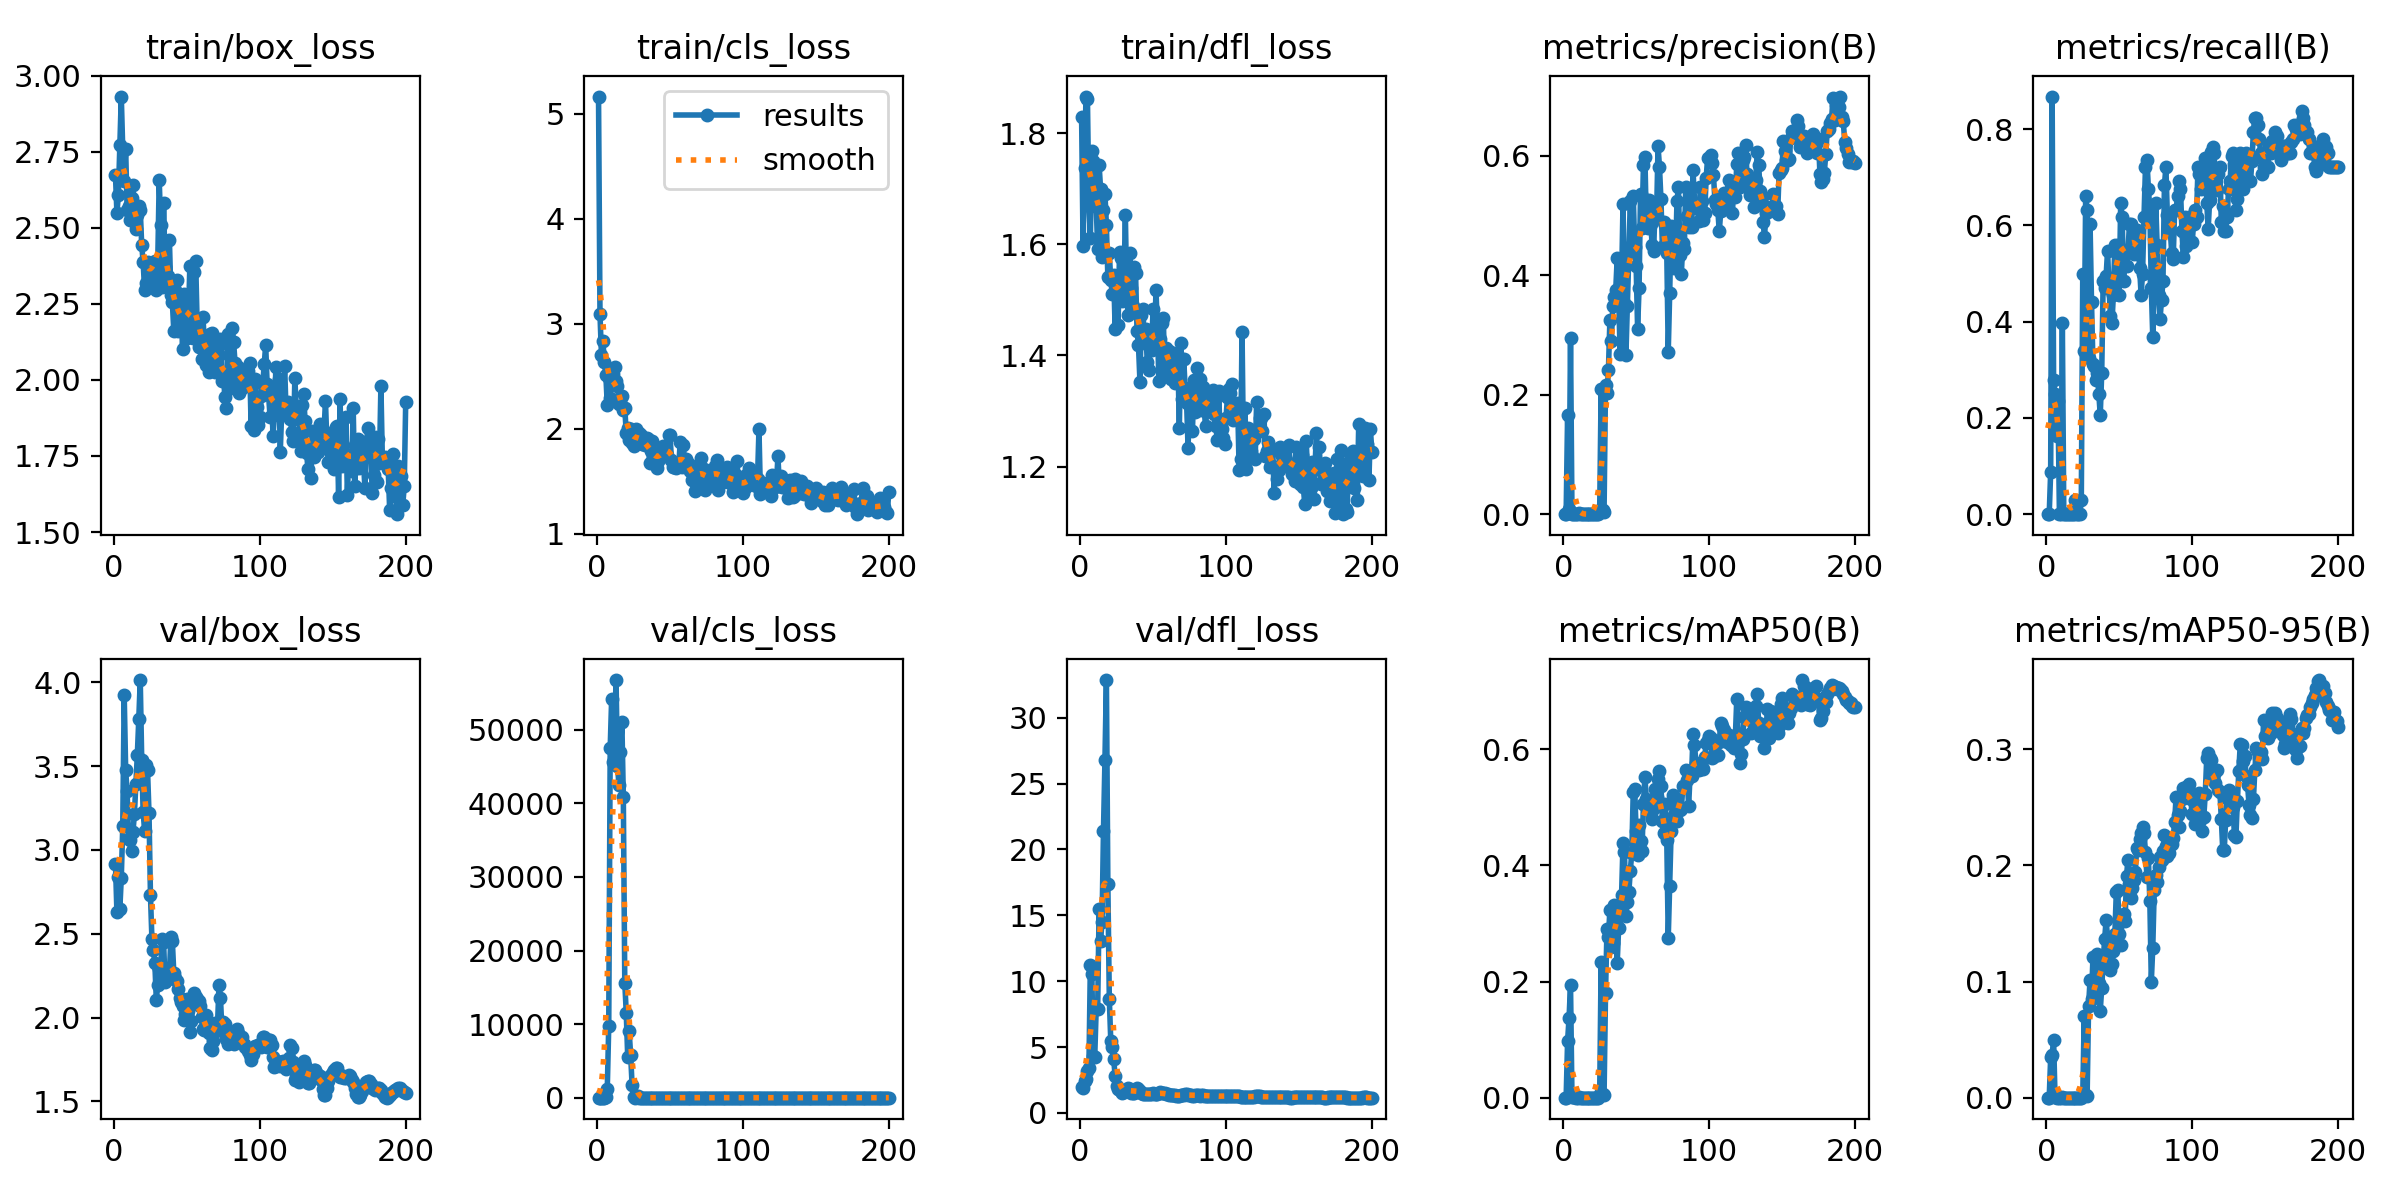

Source data for this figure (header and first rows):
epoch, time, train/box_loss, train/cls_loss, train/dfl_loss, metrics/precision(B), metrics/recall(B), metrics/mAP50(B), metrics/mAP50-95(B), val/box_loss, val/cls_loss, val/dfl_loss, lr/pg0, lr/pg1, lr/pg2
1, 11.22, 2.673, 5.163, 1.829, 0, 0, 0, 0, 2.917, 4.863, 1.928, 0.0007, 0.0007, 0.0937
2, 22.16, 2.549, 3.089, 1.597, 0, 0, 0, 0, 2.629, 4.542, 1.88, 0.001493, 0.001493, 0.08649
3, 32.9, 2.608, 2.705, 1.738, 0.1667, 0.08824, 0.09785, 0.03474, 2.839, 4.205, 2.455, 0.002277, 0.002277, 0.07928
4, 47.05, 2.772, 2.835, 1.866, 0.00929, 0.8677, 0.1372, 0.03703, 2.646, 3.512, 2.542, 0.003054, 0.003054, 0.07205
5, 61.96, 2.932, 2.636, 1.861, 0.2942, 0.2794, 0.1939, 0.04986, 2.834, 2.711, 3.153, 0.003823, 0.003823, 0.06482
6, 76.4, 2.758, 2.516, 1.673, 0.00094, 0.25, 0.00065, 0.00018, 3.142, 66.71, 3.41, 0.004584, 0.004584, 0.05758
7, 91.35, 2.655, 2.228, 1.612, 0.00093, 0.1618, 0.00042, 0.00012, 3.926, 1242, 11.24, 0.005337, 0.005337, 0.05034
8, 107.5, 2.759, 2.482, 1.767, 0.00089, 0.2353, 0.00057, 0.00015, 3.476, 9748, 10.58, 0.006082, 0.006082, 0.04308
9, 122.3, 2.56, 2.296, 1.75, 0, 0, 0, 0, 3.349, 47561, 4.322, 0.006819, 0.006819, 0.03582
10, 140, 2.57, 2.554, 1.669, 0, 0, 0, 0, 3.064, 54253, 4.268, 0.007548, 0.007548, 0.02855
11, 160.1, 2.524, 2.521, 1.672, 0.0015, 0.3971, 0.00106, 0.00037, 3.061, 45691, 7.901, 0.008269, 0.008269, 0.02127
12, 177.6, 2.597, 2.584, 1.592, 0, 0, 0, 0, 2.992, 49261, 7.87, 0.008983, 0.008983, 0.01398
13, 193.3, 2.64, 2.454, 1.743, 0, 0, 0, 0, 3.107, 56768, 15.49, 0.009406, 0.009406, 0.009406
14, 205.6, 2.54, 2.404, 1.699, 0, 0, 0, 0, 3.217, 45116, 13.05, 0.009357, 0.009357, 0.009357
15, 216.4, 2.495, 2.241, 1.577, 0, 0, 0, 0, 3.393, 42529, 14.52, 0.009307, 0.009307, 0.009307
16, 229.1, 2.543, 2.269, 1.662, 0, 0, 0, 0, 3.568, 46978, 21.43, 0.009258, 0.009258, 0.009258
17, 241.8, 2.571, 2.309, 1.691, 0, 0, 0, 0, 3.782, 51119, 26.77, 0.009208, 0.009208, 0.009208
18, 253, 2.559, 2.178, 1.634, 0, 0, 0, 0, 4.013, 40835, 32.86, 0.009158, 0.009158, 0.009158
19, 267.4, 2.444, 2.201, 1.54, 0, 0, 0, 0, 3.538, 15620, 17.37, 0.009109, 0.009109, 0.009109
20, 282.1, 2.386, 1.959, 1.584, 0.00011, 0.02941, 6e-05, 1e-05, 3.225, 11577, 8.643, 0.009059, 0.009059, 0.009059
21, 296.4, 2.294, 2.012, 1.535, 0, 0, 0, 0, 3.113, 5572, 5.451, 0.00901, 0.00901, 0.00901
22, 310.9, 2.319, 1.895, 1.511, 0, 0, 0, 0, 3.508, 9029, 5, 0.00896, 0.00896, 0.00896
23, 325.2, 2.386, 1.998, 1.544, 0, 0, 0, 0, 3.474, 5832, 4.066, 0.008911, 0.008911, 0.008911
24, 339.7, 2.37, 1.871, 1.447, 0.00012, 0.02941, 6e-05, 1e-05, 3.22, 1773, 2.784, 0.008861, 0.008861, 0.008861
25, 354.4, 2.327, 1.835, 1.517, 0.00761, 0.5, 0.00674, 0.00214, 2.73, 153.4, 2.042, 0.008812, 0.008812, 0.008812
26, 368.9, 2.377, 1.909, 1.454, 0.2099, 0.3382, 0.2343, 0.07046, 2.468, 18.8, 1.839, 0.008762, 0.008762, 0.008762
27, 384.1, 2.345, 2.002, 1.585, 0.00636, 0.6618, 0.00577, 0.00212, 2.404, 263.4, 1.744, 0.008713, 0.008713, 0.008713
28, 399.3, 2.392, 1.886, 1.576, 0.00444, 0.6323, 0.00396, 0.00165, 2.325, 274.6, 1.63, 0.008663, 0.008663, 0.008663
29, 413.6, 2.295, 1.963, 1.497, 0.2167, 0.3235, 0.1801, 0.07904, 2.108, 8.053, 1.51, 0.008614, 0.008614, 0.008614
30, 425.7, 2.39, 1.946, 1.526, 0.2022, 0.6029, 0.2898, 0.1015, 2.195, 5.27, 1.613, 0.008564, 0.008564, 0.008564
31, 440.1, 2.658, 1.856, 1.653, 0.2415, 0.4412, 0.2765, 0.08509, 2.293, 5.353, 1.691, 0.008515, 0.008515, 0.008515
32, 454.3, 2.51, 1.867, 1.5, 0.3252, 0.3119, 0.3235, 0.1214, 2.303, 2.677, 1.762, 0.008466, 0.008466, 0.008466
33, 468.5, 2.306, 1.842, 1.472, 0.2898, 0.3088, 0.2595, 0.09214, 2.468, 2.498, 1.883, 0.008416, 0.008416, 0.008416
34, 482.9, 2.583, 1.911, 1.585, 0.3489, 0.2794, 0.2666, 0.09347, 2.451, 2.331, 1.835, 0.008367, 0.008367, 0.008367
35, 497, 2.372, 1.908, 1.52, 0.3635, 0.2941, 0.3316, 0.1241, 2.211, 2.051, 1.52, 0.008317, 0.008317, 0.008317
36, 511.2, 2.329, 1.672, 1.489, 0.3753, 0.25, 0.3046, 0.09862, 2.239, 2.119, 1.51, 0.008268, 0.008268, 0.008268
37, 525.2, 2.341, 1.792, 1.56, 0.4282, 0.2059, 0.2313, 0.07471, 2.231, 3.112, 1.52, 0.008218, 0.008218, 0.008218
38, 539.3, 2.459, 1.885, 1.547, 0.3685, 0.2941, 0.2929, 0.09474, 2.262, 3.947, 1.707, 0.008169, 0.008169, 0.008169
39, 553.4, 2.28, 1.74, 1.444, 0.2679, 0.4853, 0.3145, 0.1178, 2.479, 2.76, 1.86, 0.008119, 0.008119, 0.008119
40, 567.6, 2.255, 1.67, 1.418, 0.3881, 0.4706, 0.3484, 0.1363, 2.457, 1.976, 1.821, 0.00807, 0.00807, 0.00807
41, 582.1, 2.162, 1.63, 1.353, 0.5202, 0.4943, 0.4386, 0.1529, 2.267, 1.73, 1.632, 0.00802, 0.00802, 0.00802
42, 596.1, 2.294, 1.699, 1.473, 0.3536, 0.5471, 0.4231, 0.1382, 2.237, 1.702, 1.52, 0.007971, 0.007971, 0.007971
43, 611.8, 2.33, 1.719, 1.484, 0.2671, 0.4706, 0.3129, 0.1118, 2.219, 1.843, 1.462, 0.007921, 0.007921, 0.007921
44, 627.4, 2.161, 1.779, 1.425, 0.3487, 0.4118, 0.3373, 0.1101, 2.169, 1.768, 1.445, 0.007872, 0.007872, 0.007872
45, 642.4, 2.185, 1.842, 1.448, 0.4365, 0.3971, 0.3544, 0.1149, 2.116, 1.834, 1.434, 0.007822, 0.007822, 0.007822
46, 656.5, 2.245, 1.812, 1.388, 0.5247, 0.4559, 0.391, 0.1265, 2.091, 2.172, 1.431, 0.007772, 0.007772, 0.007772
47, 670.9, 2.1, 1.768, 1.374, 0.451, 0.5588, 0.421, 0.1406, 2.069, 2.454, 1.427, 0.007723, 0.007723, 0.007723
48, 685.1, 2.283, 1.748, 1.421, 0.5331, 0.5441, 0.526, 0.1768, 1.986, 2.943, 1.401, 0.007673, 0.007673, 0.007673
49, 699.3, 2.174, 1.938, 1.41, 0.4467, 0.5588, 0.5307, 0.1791, 2.024, 3.468, 1.433, 0.007624, 0.007624, 0.007624
50, 713.4, 2.138, 1.94, 1.484, 0.4151, 0.4559, 0.4588, 0.1412, 2.113, 2.945, 1.49, 0.007574, 0.007574, 0.007574
51, 727.6, 2.197, 1.708, 1.424, 0.3109, 0.6471, 0.4177, 0.1317, 2.038, 2.045, 1.461, 0.007525, 0.007525, 0.007525
52, 741.9, 2.373, 1.639, 1.518, 0.3782, 0.6177, 0.4695, 0.157, 1.915, 1.773, 1.396, 0.007476, 0.007476, 0.007476
53, 754.2, 2.164, 1.64, 1.445, 0.5363, 0.4853, 0.4412, 0.1582, 1.981, 1.726, 1.461, 0.007426, 0.007426, 0.007426
54, 764.8, 2.139, 1.629, 1.354, 0.4795, 0.5441, 0.425, 0.1518, 2.097, 1.929, 1.546, 0.007377, 0.007377, 0.007377
55, 778.2, 2.353, 1.652, 1.43, 0.5842, 0.5165, 0.5057, 0.191, 2.144, 2.216, 1.557, 0.007327, 0.007327, 0.007327
56, 792.6, 2.39, 1.647, 1.458, 0.598, 0.5441, 0.552, 0.2049, 2.12, 2.416, 1.523, 0.007278, 0.007278, 0.007278
57, 806.9, 2.185, 1.876, 1.467, 0.4845, 0.6029, 0.5141, 0.1843, 2.11, 2.888, 1.504, 0.007228, 0.007228, 0.007228
58, 821.5, 2.108, 1.641, 1.369, 0.4786, 0.6029, 0.4988, 0.1718, 2.099, 2.7, 1.48, 0.007178, 0.007178, 0.007178
59, 837, 2.119, 1.843, 1.414, 0.5262, 0.5588, 0.5064, 0.1803, 2.071, 1.964, 1.442, 0.007129, 0.007129, 0.007129
60, 852.6, 2.069, 1.702, 1.369, 0.4853, 0.5407, 0.4901, 0.1876, 2.005, 1.743, 1.404, 0.007079, 0.007079, 0.007079
... 140 more rows
